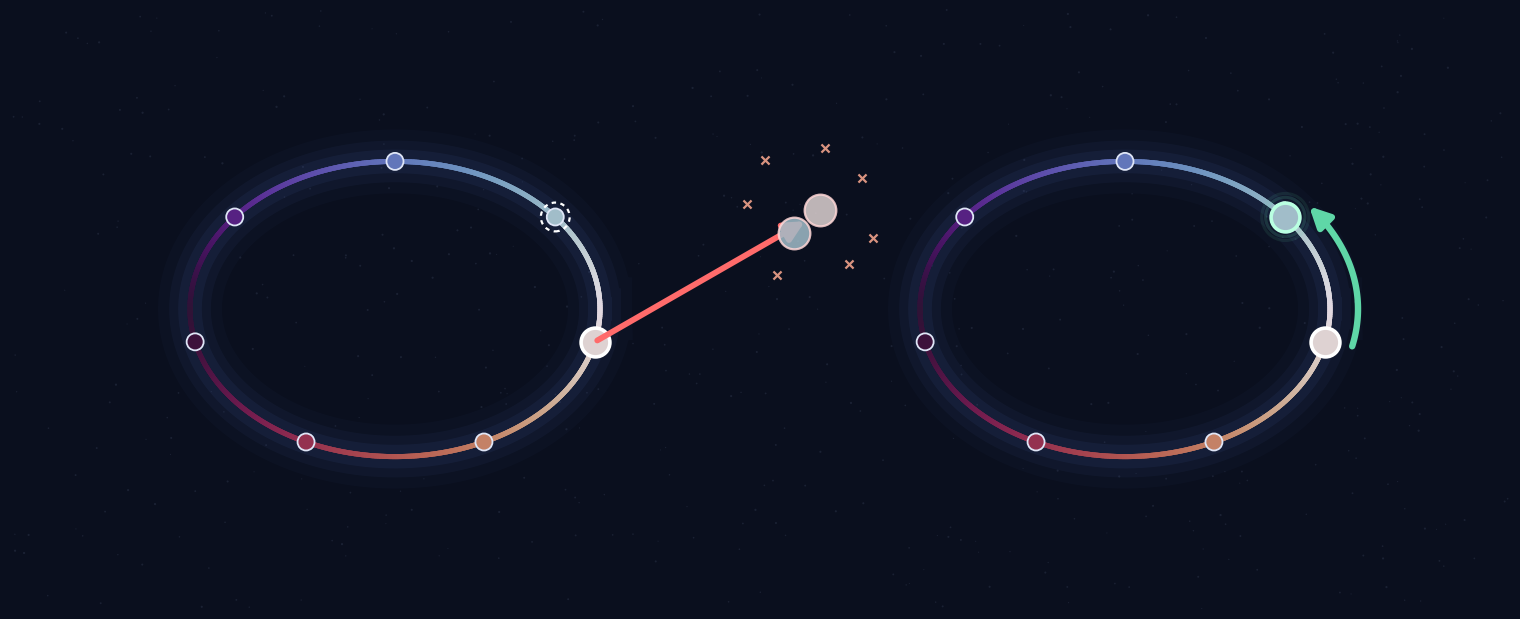

This figure's Python source: (Note: this script raises an exception after producing the figure.)
import numpy as np, matplotlib
matplotlib.use("Agg")
import matplotlib.pyplot as plt
from matplotlib.patches import FancyArrowPatch

INK = "#0a0f1e"
TW = plt.get_cmap("twilight")
fig, ax = plt.subplots(figsize=(15, 6), dpi=200)
fig.patch.set_facecolor(INK); ax.set_facecolor(INK)
ax.set_xlim(0, 15); ax.set_ylim(0, 6); ax.set_aspect("equal"); ax.set_axis_off()
fig.subplots_adjust(left=0, right=1, top=1, bottom=0)
rng = np.random.default_rng(4)
ax.scatter(rng.uniform(0,15,520), rng.uniform(0,6,520), color="#93a5cf",
           s=rng.uniform(.6,2.6,520), alpha=.12, lw=0)

R, SQ = 2.05, 0.72
def scene(cx, cy):
    th = np.linspace(0, 2*np.pi, 500)
    x = cx + R*np.cos(th); y = cy + SQ*R*np.sin(th)
    for w, a in ((46,.05),(30,.09),(17,.13)):
        ax.plot(x, y, color="#3d548f", lw=w, alpha=a, zorder=2)
    cols = TW(th/(2*np.pi))
    for j in range(499):
        ax.plot(x[j:j+2], y[j:j+2], color=cols[j], lw=3.6, alpha=.98, zorder=4)
    days = np.arange(7)/7*2*np.pi + np.pi/2
    dx = cx + R*np.cos(days); dy = cy + SQ*R*np.sin(days)
    ax.scatter(dx, dy, s=150, c=(days/(2*np.pi))%1, cmap="twilight", vmin=0, vmax=1,
               lw=1.3, edgecolors="#dfe6f7", zorder=6)
    return days, dx, dy

TUE, WED = 5, 6
def mark_start_target(days, dx, dy):
    ax.scatter([dx[TUE]],[dy[TUE]], s=430, color=TW((days[TUE]/(2*np.pi))%1),
               lw=2.6, edgecolors="#ffffff", zorder=8)
    ax.scatter([dx[WED]],[dy[WED]], s=430, facecolors="none",
               edgecolors="#ffffff", lw=1.6, ls=(0,(2,2)), zorder=8)

# ================= LEFT: flat SAE =================
cx, cy = 3.85, 3.0
days, dx, dy = scene(cx, cy)
mark_start_target(days, dx, dy)
wdir = np.array([dx[WED]-cx, dy[WED]-cy]); wdir /= np.linalg.norm(wdir)
start = np.array([dx[TUE], dy[TUE]]); end = start + 2.45*wdir
ax.add_patch(FancyArrowPatch(tuple(start), tuple(end), arrowstyle="-|>",
             mutation_scale=30, lw=4.2, color="#ff6b6b", zorder=9))
# superposition at the endpoint: Tuesday color UNDER Wednesday color, misaligned
ax.scatter([end[0]+.13],[end[1]+.10], s=520, color=TW((days[TUE]/(2*np.pi))%1),
           alpha=.85, lw=1.6, edgecolors="#ffd7d7", zorder=10)
ax.scatter([end[0]-.13],[end[1]-.13], s=520, color=TW((days[WED]/(2*np.pi))%1),
           alpha=.85, lw=1.6, edgecolors="#ffd7d7", zorder=11)
sp = end[:,None] + np.array([[.55,-.42,.66,-.30,.18,-.60,.42],[.42,.60,-.18,-.55,.72,.16,-.44]])
ax.scatter(sp[0], sp[1], s=34, color="#ffab91", alpha=.85, marker="x", lw=1.6, zorder=9)

# ================= RIGHT: manifold =================
cx2, cy2 = 11.15, 3.0
days2, dx2, dy2 = scene(cx2, cy2)
mark_start_target(days2, dx2, dy2)
tt = np.linspace(days2[TUE], days2[TUE] + 2*np.pi/7, 80)
px = cx2 + 1.62*R/2.05*2.05*np.cos(tt)*1.13/1.13; py = cy2 + SQ*R*np.sin(tt)
px = cx2 + (R+0.28)*np.cos(tt); py = cy2 + SQ*(R+0.28)*np.sin(tt)
ax.plot(px[:-8], py[:-8], color="#5fd7a7", lw=4.6, zorder=9, solid_capstyle="round")
ax.add_patch(FancyArrowPatch(tuple([px[-9],py[-9]]), tuple([px[-1],py[-1]]),
             arrowstyle="-|>", mutation_scale=30, lw=4.6, color="#5fd7a7", zorder=9))
# arrival: clean Wednesday, filled now
ax.scatter([dx2[WED]],[dy2[WED]], s=430, color=TW((days2[WED]/(2*np.pi))%1),
           lw=2.6, edgecolors="#b9ffe1", zorder=10)
for s_, a_ in ((1150,.10),(800,.16)):
    ax.scatter([dx2[WED]],[dy2[WED]], s=s_, facecolors="none", edgecolors="#5fd7a7",
               lw=2.2, alpha=a_, zorder=7)
fig.savefig("/home/ubuntu/i2502/steering_concept.png", facecolor=INK, dpi=200)
print("saved v2")
